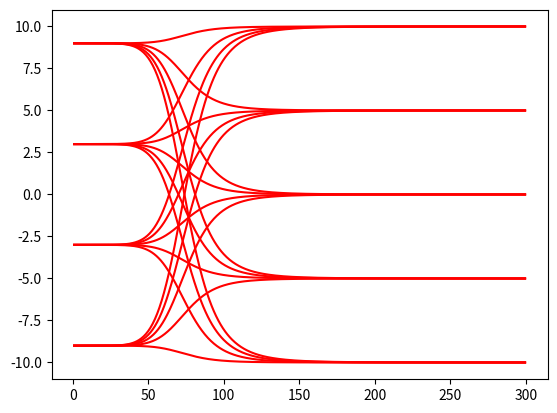

Write Python code to recreate this figure.
"""
https://python.atelierkobato.com/sigmoid/
"""
import matplotlib.pyplot as plt
import numpy as np
import math


def logistic_func_t1(a,b,c,t):
    f = a / (1 + np.exp(-b * a * (t - c)))
    #f = (a*b)/(a+(b-a)*np.exp(-1*c*t))
    return f

"""
amin    : 描画開始位置
amax    : 描画終了位置
x       : xの標本数
x0      : ?
h       : 傾き
s       : s > 0
"""
def logistic_func_t2(amin,amax,x,x0,h,s):

    y1 = amin
    y2 = amax - amin
    y3 = (x/x0)**(-1*h)
    y4 = 1 + (y3**s)
    f = y1 + ( y2 / y4 )
    #f = (a*b)/(a+(b-a)*np.exp(-1*c*t))
    return f


def main():

    x = np.arange(1, 300, 0.5) #not 0 start
    amin = [-9, -3, 3, 9]
    amax = [-10,-5,0, 5, 10]
    #amax=[0]
    x0 = [75]#傾き最大のx座標
    #h = [-15,-10,-5,0, 5, 10, 15]#中心の傾き係数
    h=[15]
    s = 0.5# s > 0
    for damin in amin:
        for damax in amax:
            for dx0 in x0:
                for dh in h:
                    f=[]
                    for t in x:
                        y = logistic_func_t2(damin,damax,t,dx0,dh,s)
                        f.append(y)
                    #plt.scatter(x,f,marker="o",color='red')
                    plt.plot(x,f,color='red')
    plt.show()

if __name__ == "__main__":
    main()